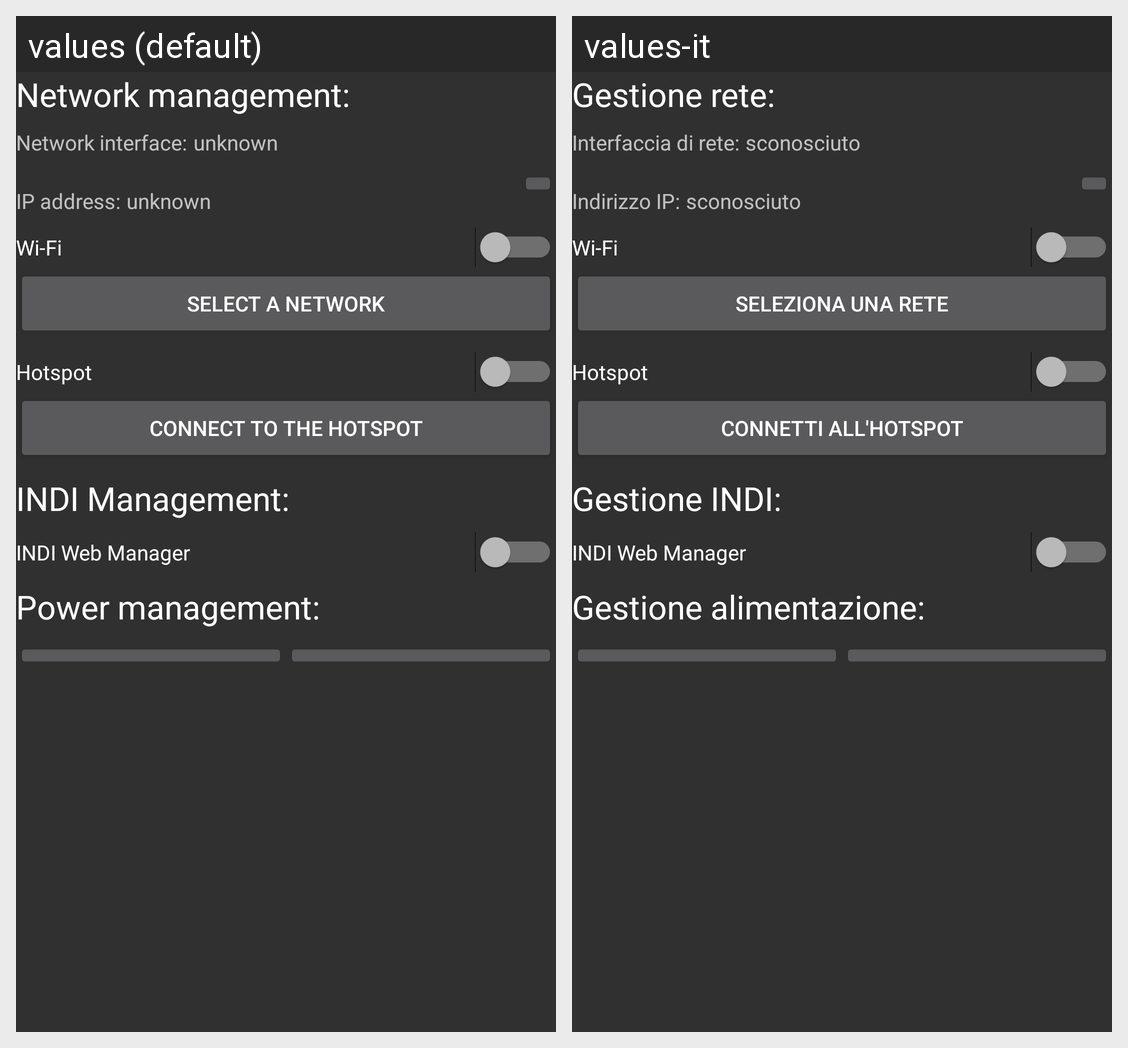

Locale-by-locale string values for the Android screen shown in this grid:
Android screen res/layout/content_manger.xml rendered under 2 locales, left to right: values (default), values-it. Device: Nexus 5 (rendered at 1080×1920; each locale shown at half size, 540×960, under a caption strip naming it); theme AppTheme.
Strings drawn on this screen, with the default value and each locale's value (text and hints the layout hard-codes, and strings that could not be matched under every locale, appear in the picture but are not listed):

network_management
  values: Network management:
  values-it: Gestione rete:

network_interface
  values: Network interface:
  values-it: Interfaccia di rete:

unknown
  values: unknown
  values-it: sconosciuto

ip_address
  values: IP address:
  values-it: Indirizzo IP:

wifi
  values: Wi-Fi
  values-it: Wi-Fi

select_network
  values: Select a network
  values-it: Seleziona una rete

hotspot
  values: Hotspot
  values-it: Hotspot

connect_hotspot
  values: Connect to the hotspot
  values-it: Connetti all'hotspot

indi_management
  values: INDI Management:
  values-it: Gestione INDI:

indi_web_manager
  values: INDI Web Manager
  values-it: INDI Web Manager

power_management
  values: Power management:
  values-it: Gestione alimentazione:
